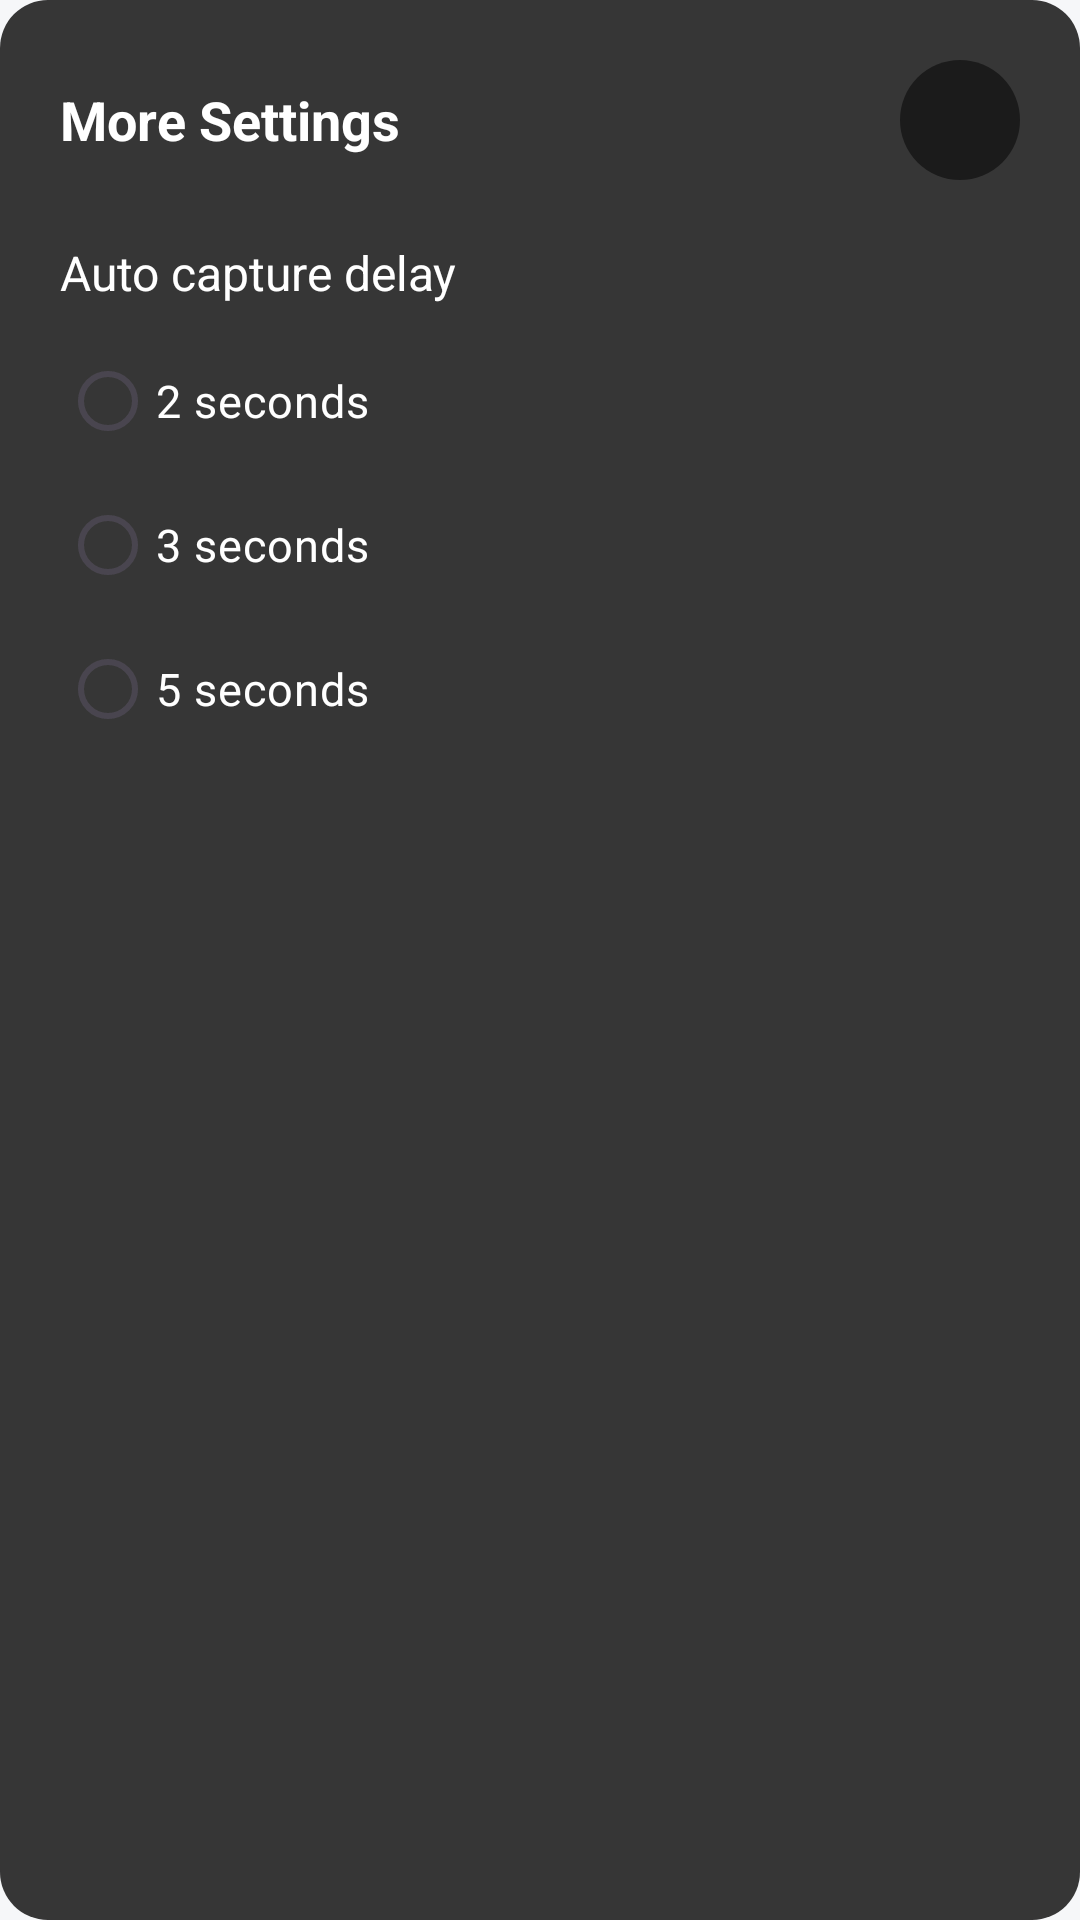

Here is an Android app screen rendered from its layout file. Give the layout XML and the strings, colors and styles it references.
<!-- AndroidManifest.xml: application theme Theme.Hakunaa -->
<!-- res/layout/dialog_more_settings.xml -->
<?xml version="1.0" encoding="utf-8"?>
<LinearLayout xmlns:android="http://schemas.android.com/apk/res/android"
    xmlns:app="http://schemas.android.com/apk/res-auto"
    android:layout_width="match_parent"
    android:layout_height="wrap_content"
    android:background="@drawable/dialog_dark_bg"
    android:orientation="vertical"
    android:padding="20dp">

    
    <LinearLayout
        android:layout_width="match_parent"
        android:layout_height="wrap_content"
        android:gravity="center_vertical"
        android:orientation="horizontal">

        <TextView
            android:layout_width="0dp"
            android:layout_height="wrap_content"
            android:layout_weight="1"
            android:maxLines="1"
            android:text="More Settings"
            android:textColor="#FFFFFF"
            android:textSize="18sp"
            android:textStyle="bold" />

        <ImageButton
            android:id="@+id/btnCloseMoreSettings"
            android:layout_width="40dp"
            android:layout_height="40dp"
            android:background="@drawable/circle_button_bg"
            android:contentDescription="Close"
            android:src="@drawable/ic_close"
            android:tint="#FFFFFF" />
    </LinearLayout>

    
    <TextView
        android:layout_width="wrap_content"
        android:layout_height="wrap_content"
        android:layout_marginTop="20dp"
        android:text="Auto capture delay"
        android:textColor="#FFFFFF"
        android:textSize="16sp" />

    <RadioGroup
        android:id="@+id/rgDelay"
        android:layout_width="match_parent"
        android:layout_height="wrap_content"
        android:layout_marginTop="8dp"
        android:orientation="vertical">

        <RadioButton
            android:id="@+id/rbDelay2"
            android:layout_width="wrap_content"
            android:layout_height="wrap_content"
            android:text="2 seconds"
            android:textColor="#FFFFFF"
            android:textSize="15sp" />

        <RadioButton
            android:id="@+id/rbDelay3"
            android:layout_width="wrap_content"
            android:layout_height="wrap_content"
            android:text="3 seconds"
            android:textColor="#FFFFFF"
            android:textSize="15sp" />

        <RadioButton
            android:id="@+id/rbDelay5"
            android:layout_width="wrap_content"
            android:layout_height="wrap_content"
            android:text="5 seconds"
            android:textColor="#FFFFFF"
            android:textSize="15sp" />
    </RadioGroup>

    
</LinearLayout>
<!-- resources referenced by this layout -->
<resources>
  <!-- drawable circle_button_bg (drawable) -->
  <?xml version="1.0" encoding="utf-8"?>
  <shape xmlns:android="http://schemas.android.com/apk/res/android"
      android:shape="oval">
      <solid android:color="#80000000" />
  </shape>
  <!-- drawable dialog_dark_bg (drawable) -->
  <?xml version="1.0" encoding="utf-8"?>
  <shape xmlns:android="http://schemas.android.com/apk/res/android"
      android:shape="rectangle">
      <solid android:color="#E6222222" />
      <corners android:radius="16dp" />
  </shape>
  <style name="Theme.Hakunaa" parent="Theme.Material3.Light.NoActionBar">
          <item name="colorPrimary">@color/hakunaa_primary</item>
          <item name="colorPrimaryDark">@color/hakunaa_primary_dark</item>
          <item name="colorOnPrimary">@color/hakunaa_on_primary</item>
          <item name="android:windowBackground">@color/hakunaa_background</item>
          <item name="colorSurface">@color/hakunaa_surface</item>
          <item name="android:textColorPrimary">@color/hakunaa_text</item>
          <item name="android:textColorSecondary">@color/hakunaa_text_secondary</item>
      </style>
  <color name="hakunaa_primary">#0B57D0</color>
  <color name="hakunaa_primary_dark">#0842A0</color>
  <color name="hakunaa_on_primary">#FFFFFF</color>
  <color name="hakunaa_background">#F6F7F9</color>
  <color name="hakunaa_surface">#FFFFFF</color>
  <color name="hakunaa_text">#111827</color>
  <color name="hakunaa_text_secondary">#5B6472</color>
</resources>
